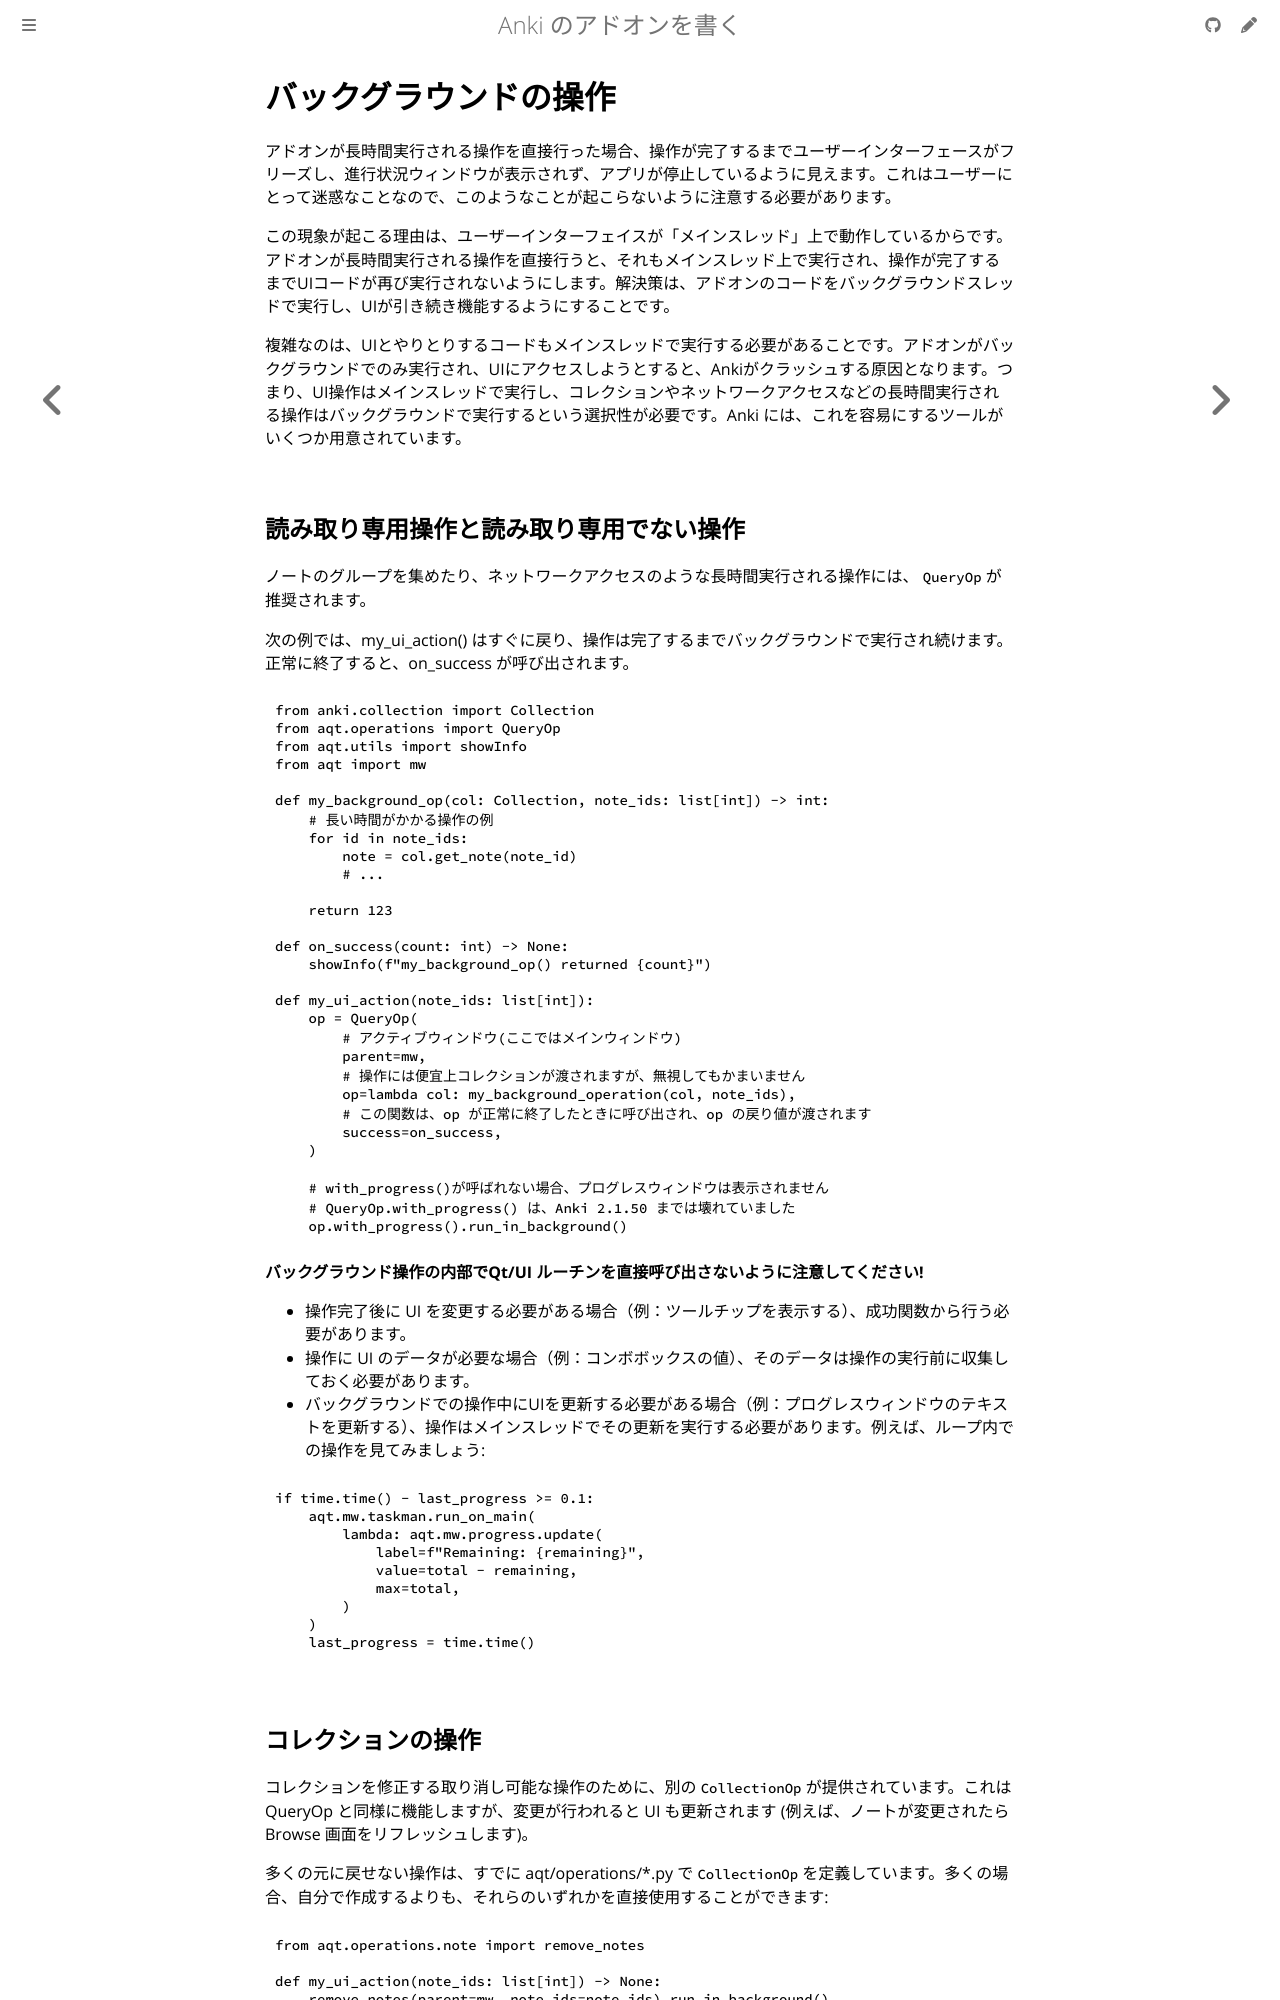

repository: shigeyukey/anki-addon-docs-ja · page: background-ops.html · generator: mdbook

# バックグラウンドの操作

アドオンが長時間実行される操作を直接行った場合、操作が完了するまでユーザーインターフェースがフリーズし、進行状況ウィンドウが表示されず、アプリが停止しているように見えます。これはユーザーにとって迷惑なことなので、このようなことが起こらないように注意する必要があります。

この現象が起こる理由は、ユーザーインターフェイスが「メインスレッド」上で動作しているからです。アドオンが長時間実行される操作を直接行うと、それもメインスレッド上で実行され、操作が完了するまでUIコードが再び実行されないようにします。解決策は、アドオンのコードをバックグラウンドスレッドで実行し、UIが引き続き機能するようにすることです。

複雑なのは、UIとやりとりするコードもメインスレッドで実行する必要があることです。アドオンがバックグラウンドでのみ実行され、UIにアクセスしようとすると、Ankiがクラッシュする原因となります。つまり、UI操作はメインスレッドで実行し、コレクションやネットワークアクセスなどの長時間実行される操作はバックグラウンドで実行するという選択性が必要です。Anki には、これを容易にするツールがいくつか用意されています。

## 読み取り専用操作と読み取り専用でない操作

ノートのグループを集めたり、ネットワークアクセスのような長時間実行される操作には、 `QueryOp` が推奨されます。

次の例では、my_ui_action() はすぐに戻り、操作は完了するまでバックグラウンドで実行され続けます。正常に終了すると、on_success が呼び出されます。

```python
from anki.collection import Collection
from aqt.operations import QueryOp
from aqt.utils import showInfo
from aqt import mw

def my_background_op(col: Collection, note_ids: list[int]) -> int:
    # 長い時間がかかる操作の例
    for id in note_ids:
        note = col.get_note(note_id)
        # ...

    return 123

def on_success(count: int) -> None:
    showInfo(f"my_background_op() returned {count}")

def my_ui_action(note_ids: list[int]):
    op = QueryOp(
        # アクティブウィンドウ(ここではメインウィンドウ)
        parent=mw,
        # 操作には便宜上コレクションが渡されますが、無視してもかまいません
        op=lambda col: my_background_operation(col, note_ids),
        # この関数は、op が正常に終了したときに呼び出され、op の戻り値が渡されます
        success=on_success,
    )

    # with_progress()が呼ばれない場合、プログレスウィンドウは表示されません
    # QueryOp.with_progress() は、Anki 2.1.50 までは壊れていました
    op.with_progress().run_in_background()
```

**バックグラウンド操作の内部でQt/UI ルーチンを直接呼び出さないように注意してください!**

- 操作完了後に UI を変更する必要がある場合（例：ツールチップを表示する）、成功関数から行う必要があります。
- 操作に UI のデータが必要な場合（例：コンボボックスの値）、そのデータは操作の実行前に収集しておく必要があります。
- バックグラウンドでの操作中にUIを更新する必要がある場合（例：プログレスウィンドウのテキストを更新する）、操作はメインスレッドでその更新を実行する必要があります。例えば、ループ内での操作を見てみましょう:

```python
if time.time() - last_progress >= 0.1:
    aqt.mw.taskman.run_on_main(
        lambda: aqt.mw.progress.update(
            label=f"Remaining: {remaining}",
            value=total - remaining,
            max=total,
        )
    )
    last_progress = time.time()
```
